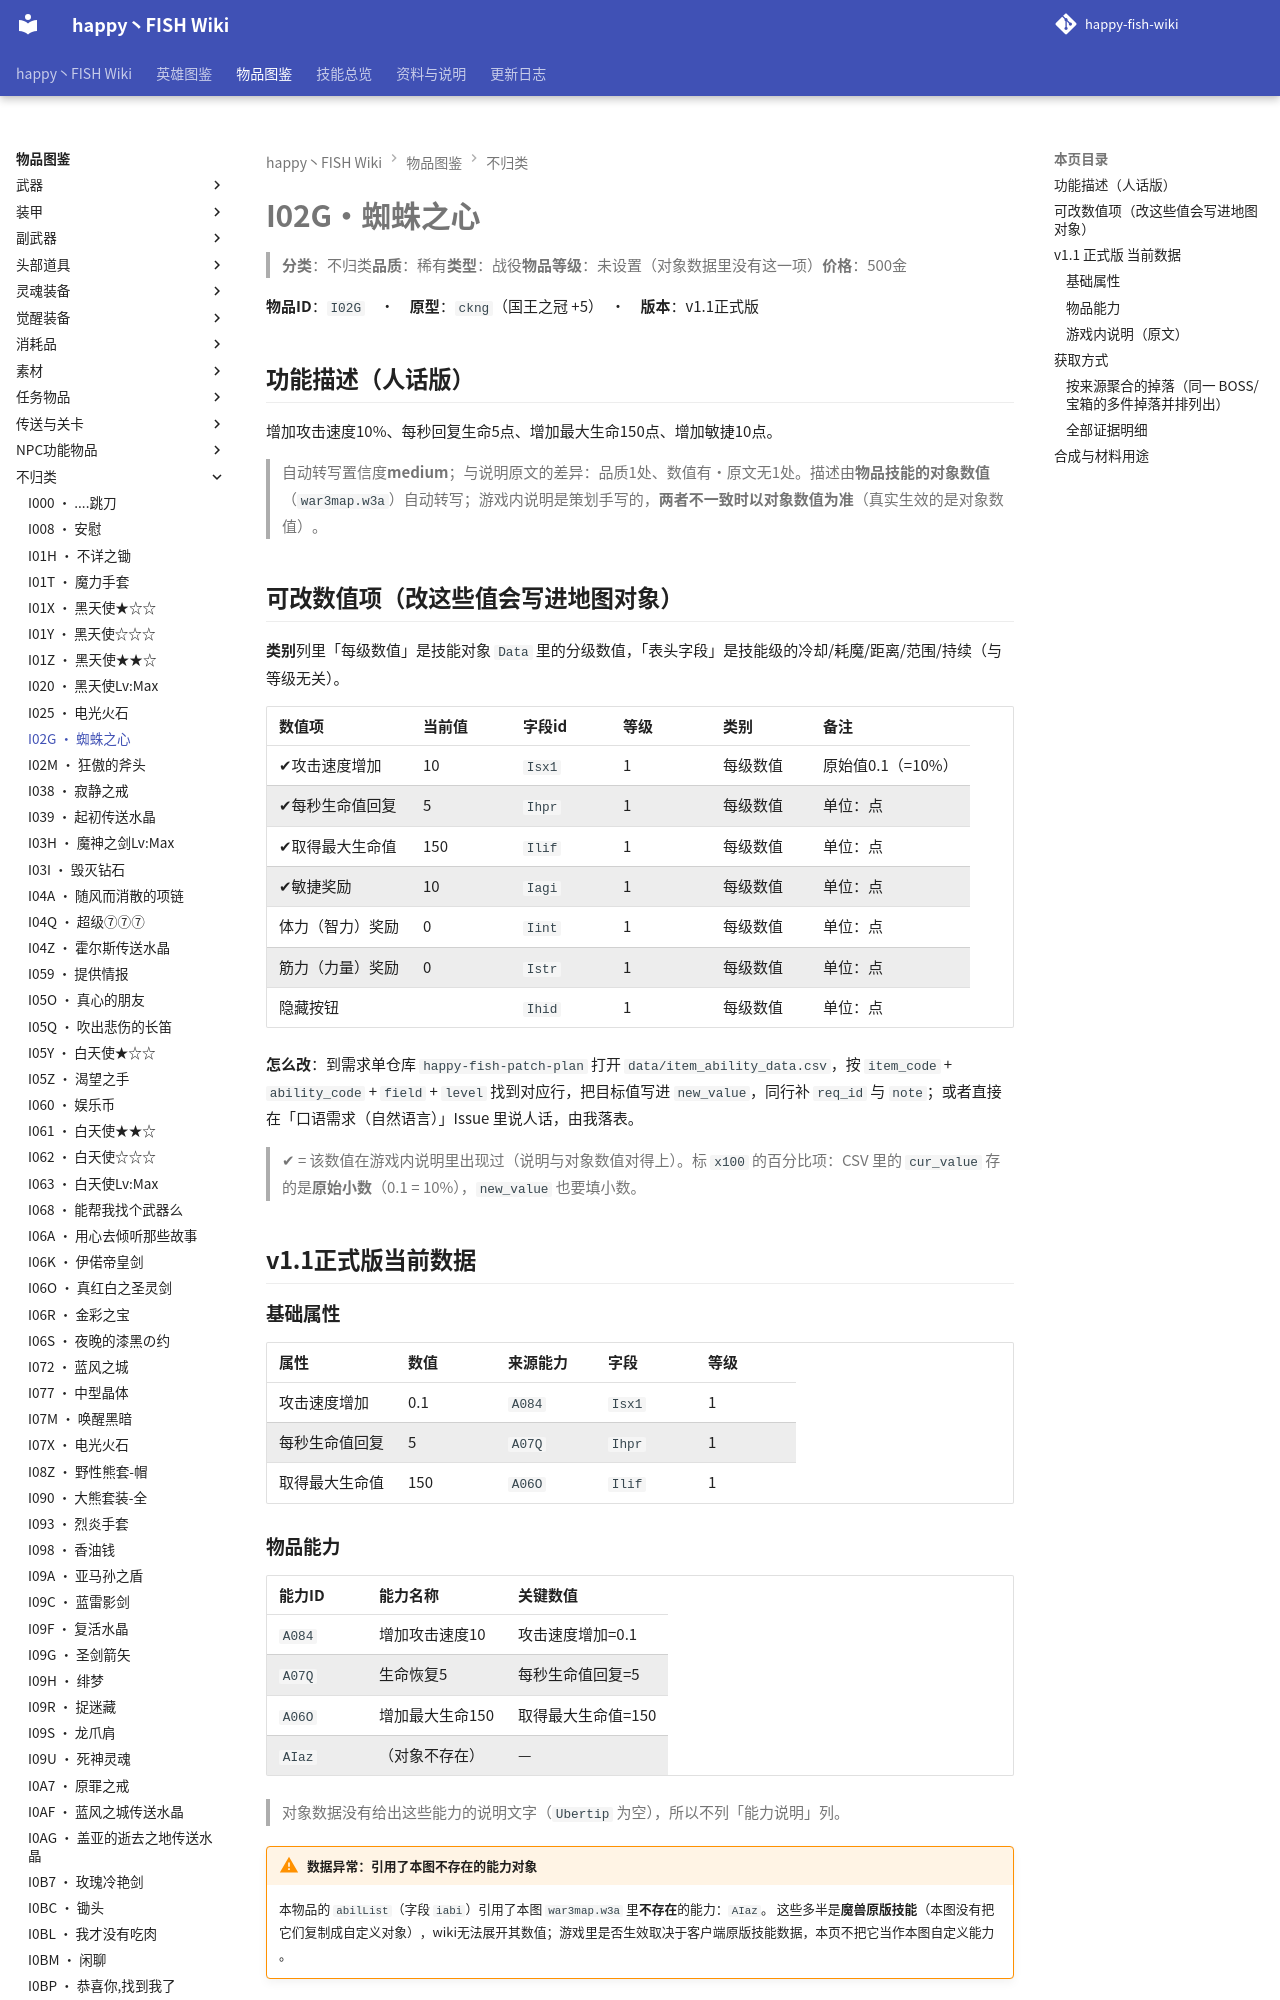

repository: slasher233/happy-fish-sao-wiki · page: items/不归类/I02G_蜘蛛之心/index.html · generator: mkdocs

# I02G · 蜘蛛之心

> **分类**：不归类　**品质**：稀有　**类型**：战役　**物品等级**：未设置（对象数据里没有这一项）　**价格**：500 金

**物品 ID**：`I02G`　·　**原型**：`ckng`（国王之冠 +5）　·　**版本**：v1.1 正式版

## 功能描述（人话版）

增加攻击速度 10%、每秒回复生命 5 点、增加最大生命 150 点、增加敏捷 10 点。

> 自动转写置信度 **medium**；与说明原文的差异：品质 1 处、数值有·原文无 1 处。
> 描述由**物品技能的对象数值**（`war3map.w3a`）自动转写；游戏内说明是策划手写的，**两者不一致时以对象数值为准**（真实生效的是对象数值）。

## 可改数值项（改这些值会写进地图对象）

**类别**列里「每级数值」是技能对象 `Data` 里的分级数值，「表头字段」是技能级的冷却/耗魔/距离/范围/持续（与等级无关）。

| 数值项 | 当前值 | 字段 id | 等级 | 类别 | 备注 |
| --- | --- | --- | --- | --- | --- |
| ✔ 攻击速度增加 | 10 | `Isx1` | 1 | 每级数值 | 原始值 0.1（= 10%） |
| ✔ 每秒生命值回复 | 5 | `Ihpr` | 1 | 每级数值 | 单位：点 |
| ✔ 取得最大生命值 | 150 | `Ilif` | 1 | 每级数值 | 单位：点 |
| ✔ 敏捷奖励 | 10 | `Iagi` | 1 | 每级数值 | 单位：点 |
| 体力（智力）奖励 | 0 | `Iint` | 1 | 每级数值 | 单位：点 |
| 筋力（力量）奖励 | 0 | `Istr` | 1 | 每级数值 | 单位：点 |
| 隐藏按钮 |  | `Ihid` | 1 | 每级数值 | 单位：点 |


**怎么改**：到需求单仓库 `happy-fish-patch-plan` 打开 `data/item_ability_data.csv`，按 `item_code` + `ability_code` + `field` + `level` 找到对应行，把目标值写进 `new_value`，同行补 `req_id` 与 `note`；或者直接在「口语需求（自然语言）」Issue 里说人话，由我落表。

> ✔ = 该数值在游戏内说明里出现过（说明与对象数值对得上）。标 `x100` 的百分比项：CSV 里的 `cur_value` 存的是**原始小数**（0.1 = 10%），`new_value` 也要填小数。

## v1.1 正式版 当前数据

### 基础属性

| 属性 | 数值 | 来源能力 | 字段 | 等级 |
| --- | --- | --- | --- | --- |
| 攻击速度增加 | 0.1 | `A084` | `Isx1` | 1 |
| 每秒生命值回复 | 5 | `A07Q` | `Ihpr` | 1 |
| 取得最大生命值 | 150 | `A06O` | `Ilif` | 1 |
